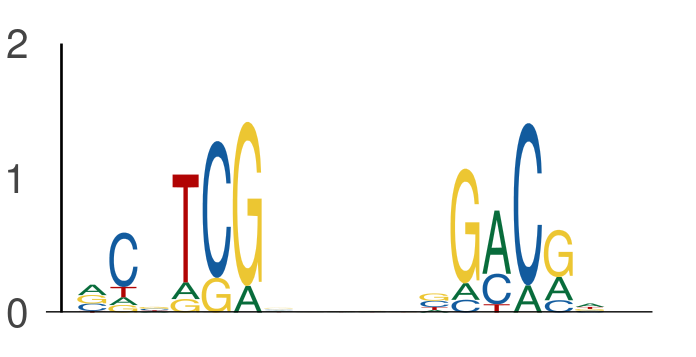

The data file committed next to this chart (first rows):
seq_index, start_position, end_position, is_reversed_complement
3645, 40, 46, 0
3645, 51, 57, 0
3854, 124, 130, 0
3854, 135, 141, 0
4583, 94, 100, 0
4583, 105, 111, 0
58, 108, 114, 0
58, 119, 125, 0
5857, 127, 133, 0
5857, 138, 144, 0
6097, 58, 64, 0
6097, 69, 75, 0
3381, 52, 58, 0
3381, 63, 69, 0
144, 111, 117, 0
144, 122, 128, 0
1044, 141, 147, 0
1044, 152, 158, 0
1634, 21, 27, 0
1634, 32, 38, 0
1835, 1, 7, 0
1835, 12, 18, 0
4104, 133, 139, 0
4104, 144, 150, 0
907, 39, 45, 0
907, 50, 56, 0
2181, 151, 157, 0
2181, 162, 168, 0
2181, 25, 31, 0
2181, 36, 42, 0
2238, 41, 47, 0
2238, 52, 58, 0
4952, 89, 95, 0
4952, 100, 106, 0
5048, 34, 40, 0
5048, 45, 51, 0
3191, 42, 48, 0
3191, 53, 59, 0
3379, 116, 122, 0
3379, 127, 133, 0
5290, 95, 101, 0
5290, 106, 112, 0
5380, 42, 48, 0
5380, 53, 59, 0
1791, 137, 143, 0
1791, 148, 154, 0
5028, 148, 154, 0
5028, 159, 165, 0
4140, 15, 21, 0
4140, 26, 32, 0
588, 20, 26, 0
588, 31, 37, 0
3608, 35, 41, 0
3608, 46, 52, 0
5654, 103, 109, 0
5654, 114, 120, 0
4266, 36, 42, 0
4266, 47, 53, 0
3117, 140, 146, 0
3117, 151, 157, 0
... 1,028 more rows
